Dataset: COMLDD_Dataset (GitHub, DamarisWaema/ConvDeiT-Tiny). Classes: blight, gls, healthy, rust.

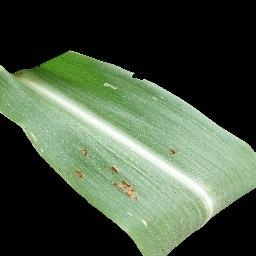
Label: rust

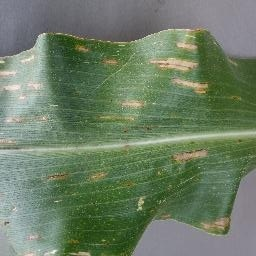
Label: gls

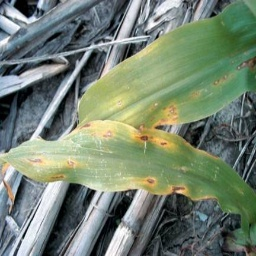
Label: blight

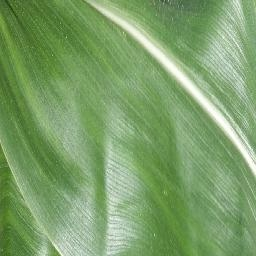
Label: healthy

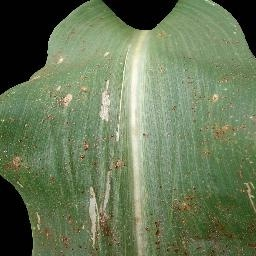
Label: rust

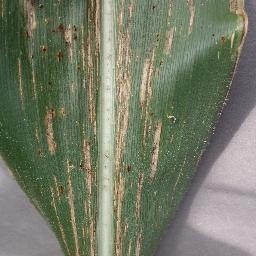
Label: gls
